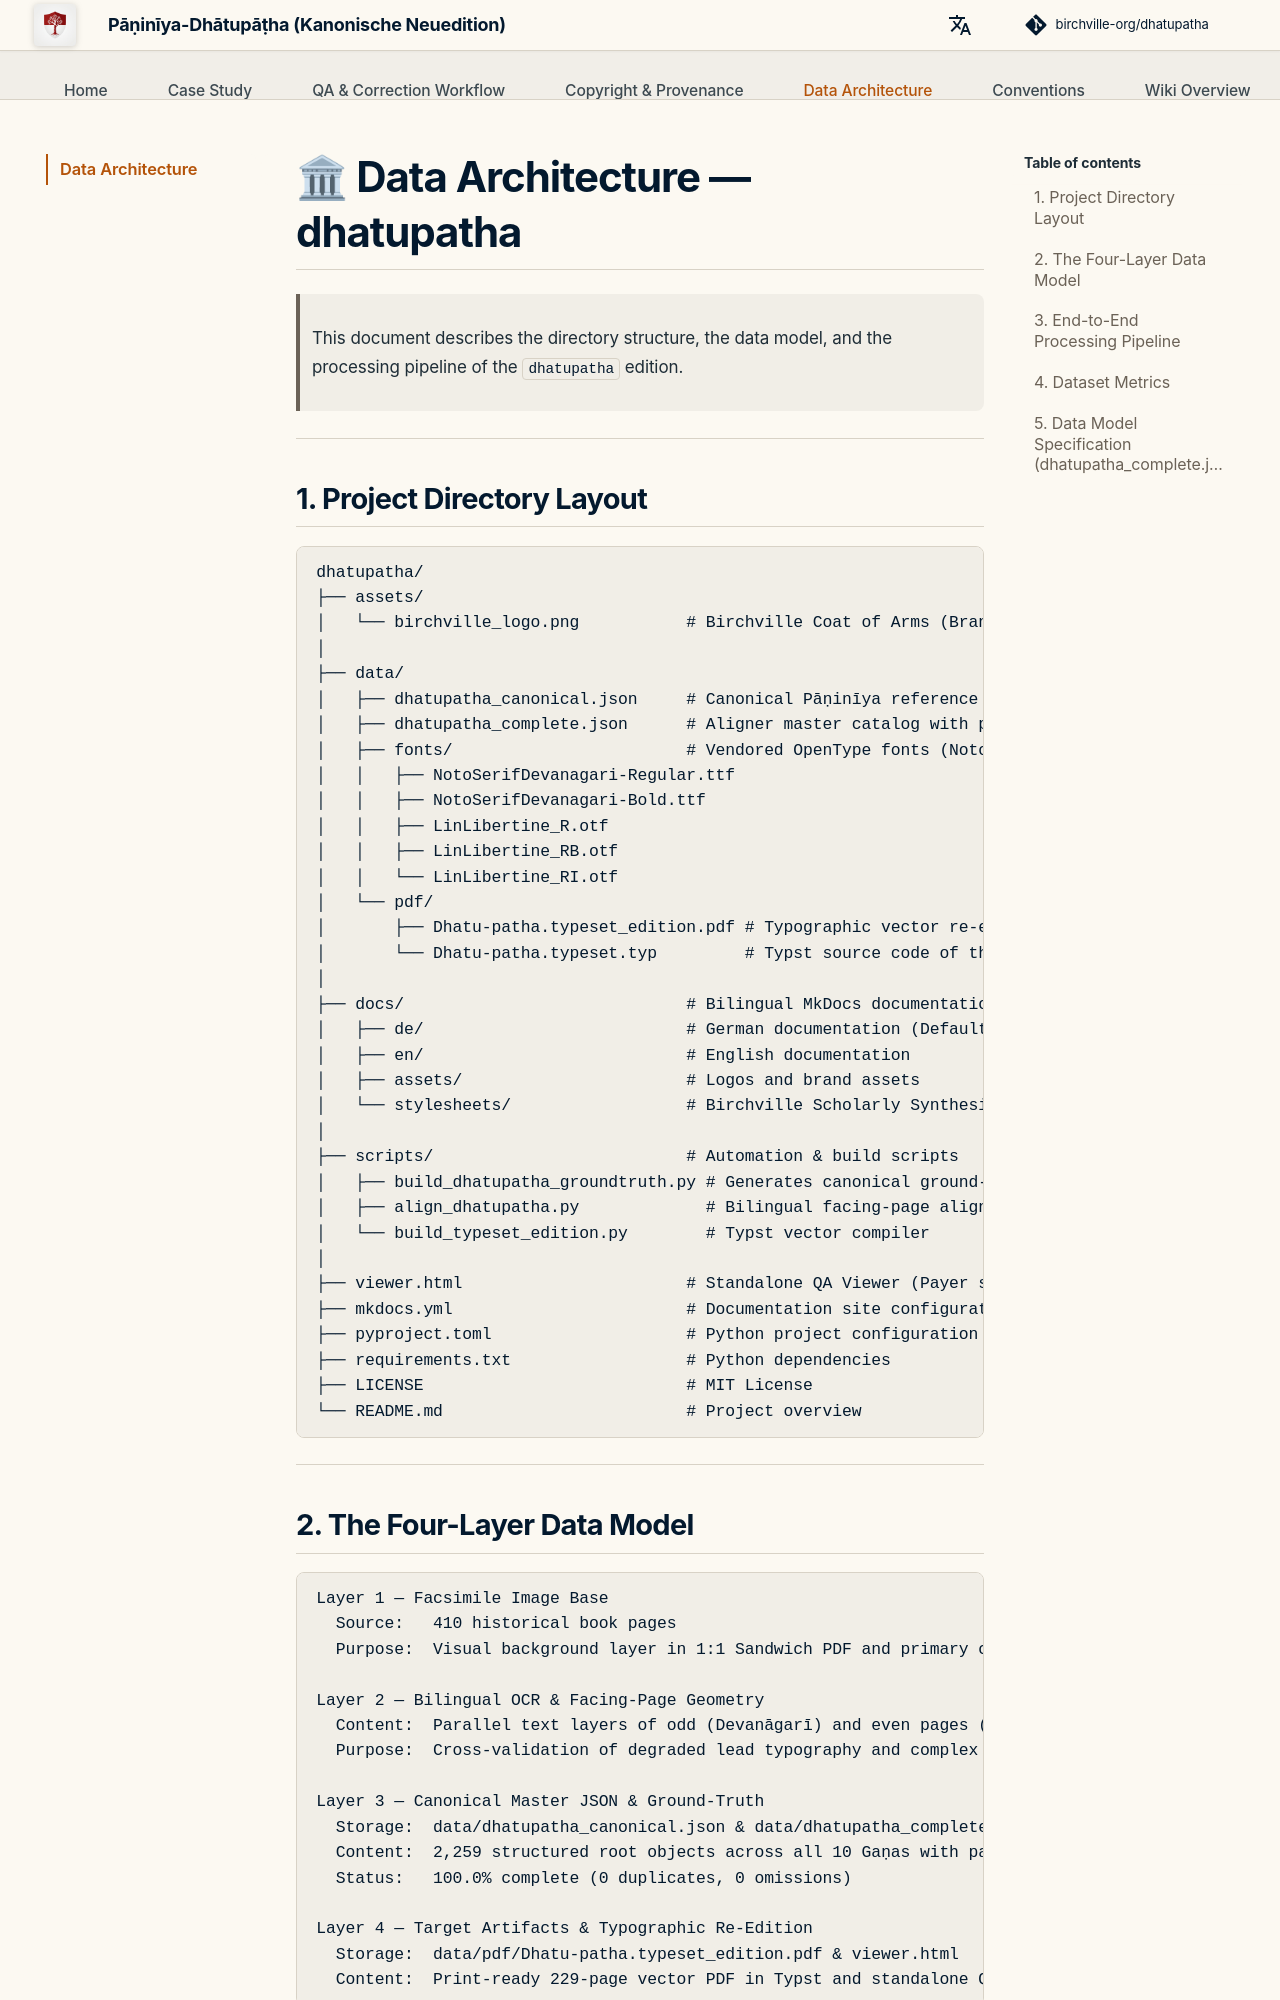

repository: birchville-org/dhatupatha · page: en/data-architecture/index.html · generator: mkdocs

# 🏛 Data Architecture — dhatupatha

> This document describes the directory structure, the data model, and the processing pipeline of the `dhatupatha` edition.

---

## 1. Project Directory Layout

```text
dhatupatha/
├── assets/
│   └── birchville_logo.png           # Birchville Coat of Arms (Brand Asset)
│
├── data/
│   ├── dhatupatha_canonical.json     # Canonical Pāṇinīya reference database (1.7 MB, 2,259 roots)
│   ├── dhatupatha_complete.json      # Aligner master catalog with page concordance (2.1 MB)
│   ├── fonts/                        # Vendored OpenType fonts (Noto + Libertine)
│   │   ├── NotoSerifDevanagari-Regular.ttf
│   │   ├── NotoSerifDevanagari-Bold.ttf
│   │   ├── LinLibertine_R.otf
│   │   ├── LinLibertine_RB.otf
│   │   └── LinLibertine_RI.otf
│   └── pdf/
│       ├── Dhatu-patha.typeset_edition.pdf # Typographic vector re-edition (2.96 MB, 229 pages)
│       └── Dhatu-patha.typeset.typ         # Typst source code of the edition (1.8 MB)
│
├── docs/                             # Bilingual MkDocs documentation
│   ├── de/                           # German documentation (Default)
│   ├── en/                           # English documentation
│   ├── assets/                       # Logos and brand assets
│   └── stylesheets/                  # Birchville Scholarly Synthesis theme
│
├── scripts/                          # Automation & build scripts
│   ├── build_dhatupatha_groundtruth.py # Generates canonical ground-truth
│   ├── align_dhatupatha.py             # Bilingual facing-page alignment engine
│   └── build_typeset_edition.py        # Typst vector compiler
│
├── viewer.html                       # Standalone QA Viewer (Payer standard)
├── mkdocs.yml                        # Documentation site configuration
├── pyproject.toml                    # Python project configuration
├── requirements.txt                  # Python dependencies
├── LICENSE                           # MIT License
└── README.md                         # Project overview
```

---
